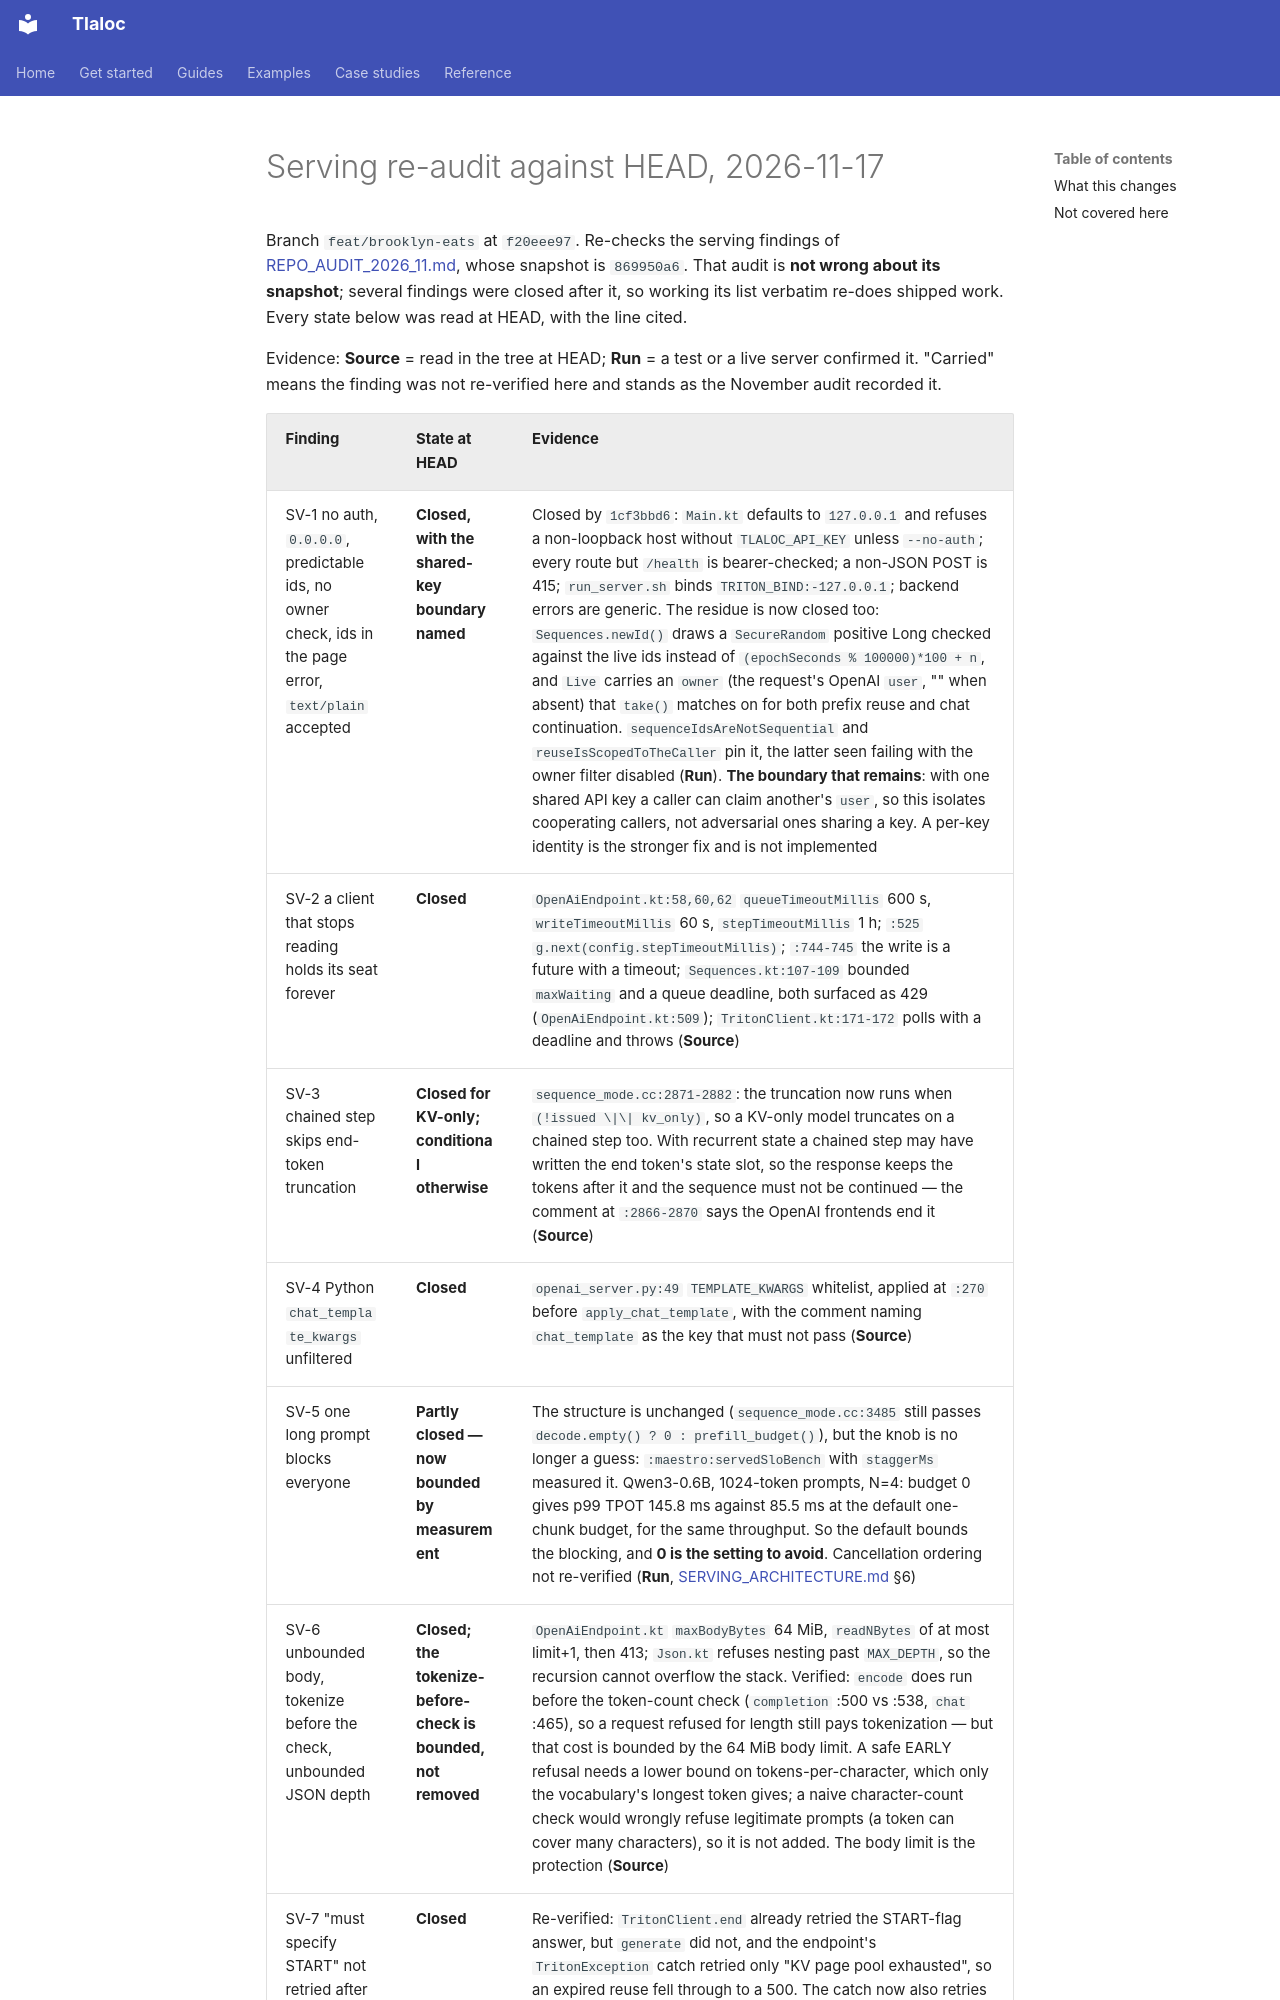

repository: pedronahum/tlaloc · page: audits/SERVING_REAUDIT_2026_11_17/index.html · generator: mkdocs

# Serving re-audit against HEAD, 2026-11-17

Branch `feat/brooklyn-eats` at `f20eee97`. Re-checks the serving findings of
[REPO_AUDIT_2026_11.md](REPO_AUDIT_2026_11.md), whose snapshot is `869950a6`. That audit is
**not wrong about its snapshot**; several findings were closed after it, so working its list
verbatim re-does shipped work. Every state below was read at HEAD, with the line cited.

Evidence: **Source** = read in the tree at HEAD; **Run** = a test or a live server confirmed it.
"Carried" means the finding was not re-verified here and stands as the November audit recorded it.
